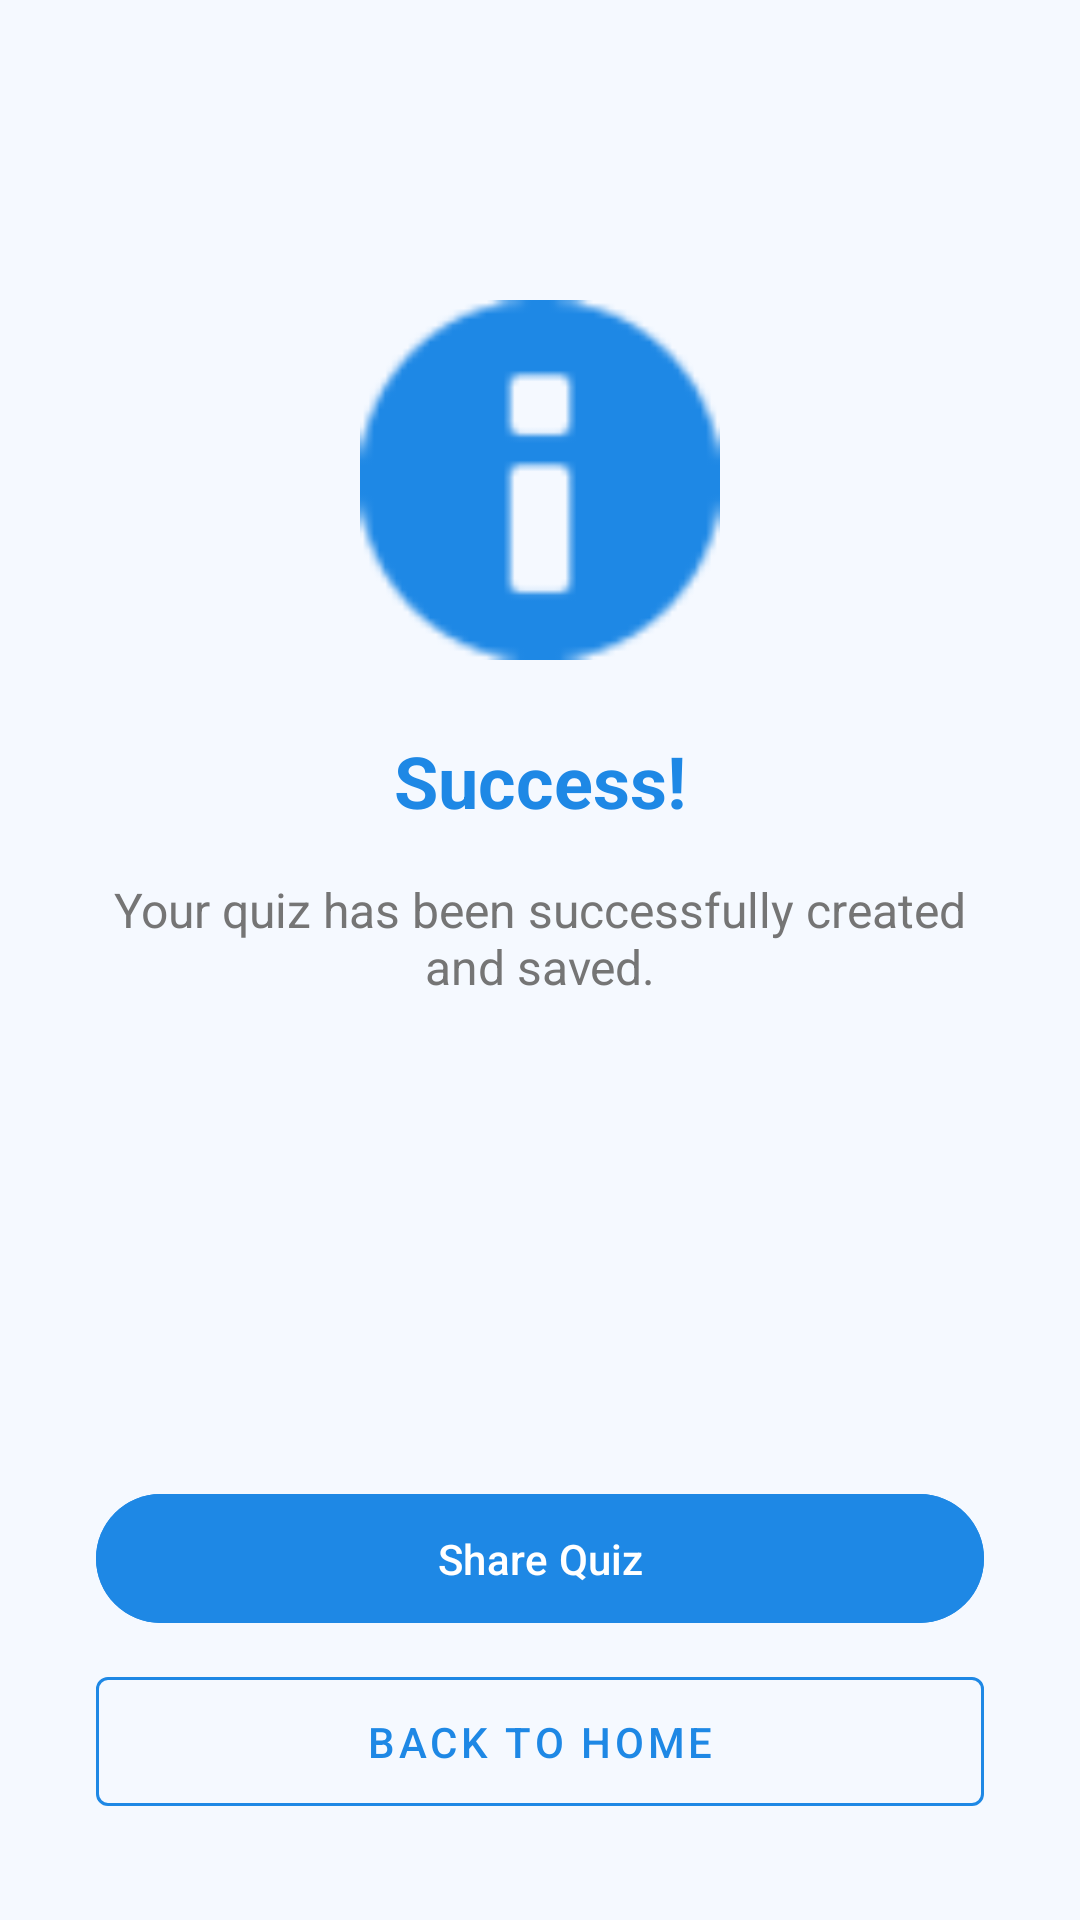

Reconstruct the res/layout file that produces this screen, plus the resources it refers to.
<!-- AndroidManifest.xml: application theme AppTheme -->
<!-- res/layout/fragment_add_quiz_success.xml -->
<?xml version="1.0" encoding="utf-8"?>
<androidx.constraintlayout.widget.ConstraintLayout xmlns:android="http://schemas.android.com/apk/res/android"
    xmlns:app="http://schemas.android.com/apk/res-auto"
    xmlns:tools="http://schemas.android.com/tools"
    android:layout_width="match_parent"
    android:layout_height="match_parent"
    android:background="#F5F9FF"
    tools:context="com.quizapp.ui.teacher.add_quiz.success.AddQuizSuccessFragment">

    <ImageView
        android:id="@+id/imageSuccess"
        android:layout_width="120dp"
        android:layout_height="120dp"
        android:layout_marginTop="100dp"
        android:src="@android:drawable/ic_dialog_info"
        app:layout_constraintEnd_toEndOf="parent"
        app:layout_constraintStart_toStartOf="parent"
        app:layout_constraintTop_toTopOf="parent"
        app:tint="#1E88E5" />

    <TextView
        android:id="@+id/textViewSuccess"
        android:layout_width="wrap_content"
        android:layout_height="wrap_content"
        android:layout_marginTop="24dp"
        android:text="Success!"
        android:textColor="#1E88E5"
        android:textSize="24sp"
        android:textStyle="bold"
        app:layout_constraintEnd_toEndOf="parent"
        app:layout_constraintStart_toStartOf="parent"
        app:layout_constraintTop_toBottomOf="@+id/imageSuccess" />

    <TextView
        android:id="@+id/textViewSuccessMessage"
        android:layout_width="0dp"
        android:layout_height="wrap_content"
        android:layout_marginStart="32dp"
        android:layout_marginTop="16dp"
        android:layout_marginEnd="32dp"
        android:gravity="center"
        android:text="Your quiz has been successfully created and saved."
        android:textColor="#757575"
        android:textSize="16sp"
        app:layout_constraintEnd_toEndOf="parent"
        app:layout_constraintStart_toStartOf="parent"
        app:layout_constraintTop_toBottomOf="@+id/textViewSuccess" />

    <LinearLayout
        android:layout_width="match_parent"
        android:layout_height="wrap_content"
        android:layout_marginStart="32dp"
        android:layout_marginEnd="32dp"
        android:layout_marginBottom="32dp"
        android:orientation="vertical"
        app:layout_constraintBottom_toBottomOf="parent"
        app:layout_constraintEnd_toEndOf="parent"
        app:layout_constraintStart_toStartOf="parent">

        <com.google.android.material.button.MaterialButton
            android:id="@+id/buttonShare"
            android:layout_width="match_parent"
            android:layout_height="wrap_content"
            android:backgroundTint="#1E88E5"
            android:padding="12dp"
            android:text="Share Quiz"
            android:textColor="#FFFFFF" />

        <com.google.android.material.button.MaterialButton
            android:id="@+id/buttonBackToHome"
            style="@style/Widget.MaterialComponents.Button.OutlinedButton"
            android:layout_width="match_parent"
            android:layout_height="wrap_content"
            android:layout_marginTop="8dp"
            android:padding="12dp"
            android:text="Back to Home"
            android:textColor="#1E88E5"
            app:strokeColor="#1E88E5" />

    </LinearLayout>
</androidx.constraintlayout.widget.ConstraintLayout>
<!-- resources referenced by this layout -->
<resources>
  <color name="md_theme_primary">#415F91</color>
  <color name="md_theme_onPrimary">#FFFFFF</color>
  <color name="md_theme_primaryContainer">#D6E3FF</color>
  <color name="md_theme_onPrimaryContainer">#284777</color>
  <color name="md_theme_secondary">#565F71</color>
  <color name="md_theme_onSecondary">#FFFFFF</color>
  <color name="md_theme_secondaryContainer">#DAE2F9</color>
  <color name="md_theme_onSecondaryContainer">#3E4759</color>
  <color name="md_theme_tertiary">#705575</color>
  <color name="md_theme_onTertiary">#FFFFFF</color>
  <color name="md_theme_tertiaryContainer">#FAD8FD</color>
  <color name="md_theme_onTertiaryContainer">#573E5C</color>
  <color name="md_theme_error">#BA1A1A</color>
  <color name="md_theme_onError">#FFFFFF</color>
  <color name="md_theme_errorContainer">#FFDAD6</color>
  <color name="md_theme_onErrorContainer">#93000A</color>
  <color name="md_theme_background">#F9F9FF</color>
  <color name="md_theme_onBackground">#191C20</color>
  <color name="md_theme_surface">#F9F9FF</color>
  <color name="md_theme_onSurface">#191C20</color>
  <color name="md_theme_surfaceVariant">#E0E2EC</color>
  <color name="md_theme_onSurfaceVariant">#44474E</color>
  <color name="md_theme_outline">#74777F</color>
  <color name="md_theme_outlineVariant">#C4C6D0</color>
  <color name="md_theme_inverseSurface">#2E3036</color>
  <color name="md_theme_inverseOnSurface">#F0F0F7</color>
  <color name="md_theme_inversePrimary">#AAC7FF</color>
  <color name="md_theme_primaryFixed">#D6E3FF</color>
  <color name="md_theme_onPrimaryFixed">#001B3E</color>
  <color name="md_theme_primaryFixedDim">#AAC7FF</color>
  <color name="md_theme_onPrimaryFixedVariant">#284777</color>
  <color name="md_theme_secondaryFixed">#DAE2F9</color>
  <color name="md_theme_onSecondaryFixed">#131C2B</color>
  <color name="md_theme_secondaryFixedDim">#BEC6DC</color>
  <color name="md_theme_onSecondaryFixedVariant">#3E4759</color>
  <color name="md_theme_tertiaryFixed">#FAD8FD</color>
  <color name="md_theme_onTertiaryFixed">#28132E</color>
  <color name="md_theme_tertiaryFixedDim">#DDBCE0</color>
  <color name="md_theme_onTertiaryFixedVariant">#573E5C</color>
  <color name="md_theme_surfaceDim">#D9D9E0</color>
  <color name="md_theme_surfaceBright">#F9F9FF</color>
  <color name="md_theme_surfaceContainerLowest">#FFFFFF</color>
  <color name="md_theme_surfaceContainerLow">#F3F3FA</color>
  <color name="md_theme_surfaceContainer">#EDEDF4</color>
  <color name="md_theme_surfaceContainerHigh">#E7E8EE</color>
  <color name="md_theme_surfaceContainerHighest">#E2E2E9</color>
</resources>
